Labelled photos from "plant_diseases", an image-classification folder in Aomitoo/Plant-Project. The possible labels are: alternaria leaf blight, anthocyanosis, anthracnose, aphid, aphid effects, ascochyta blight, bacterial spot, black chaff, black rot, black spots, botrytis cinerea, burn, downy mildew, dry rot, edema, grey mold, healthy, late blight, leaf deformation, leaf miners, loss of foliage turgor, marginal leaf necrosis, mealybug, mechanical damage, mosaic virus, nutrient deficiency, powdery mildew, rust, scale, shot hole, sooty mold, spider mite, thrips, whitefly, wilting.

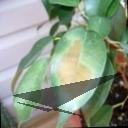
Label: burn

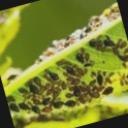
Label: aphid

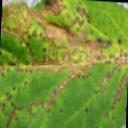
Label: anthracnose

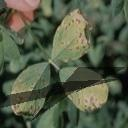
Label: ascochyta blight

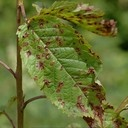
Label: shot hole

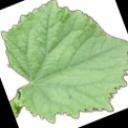
Label: healthy
